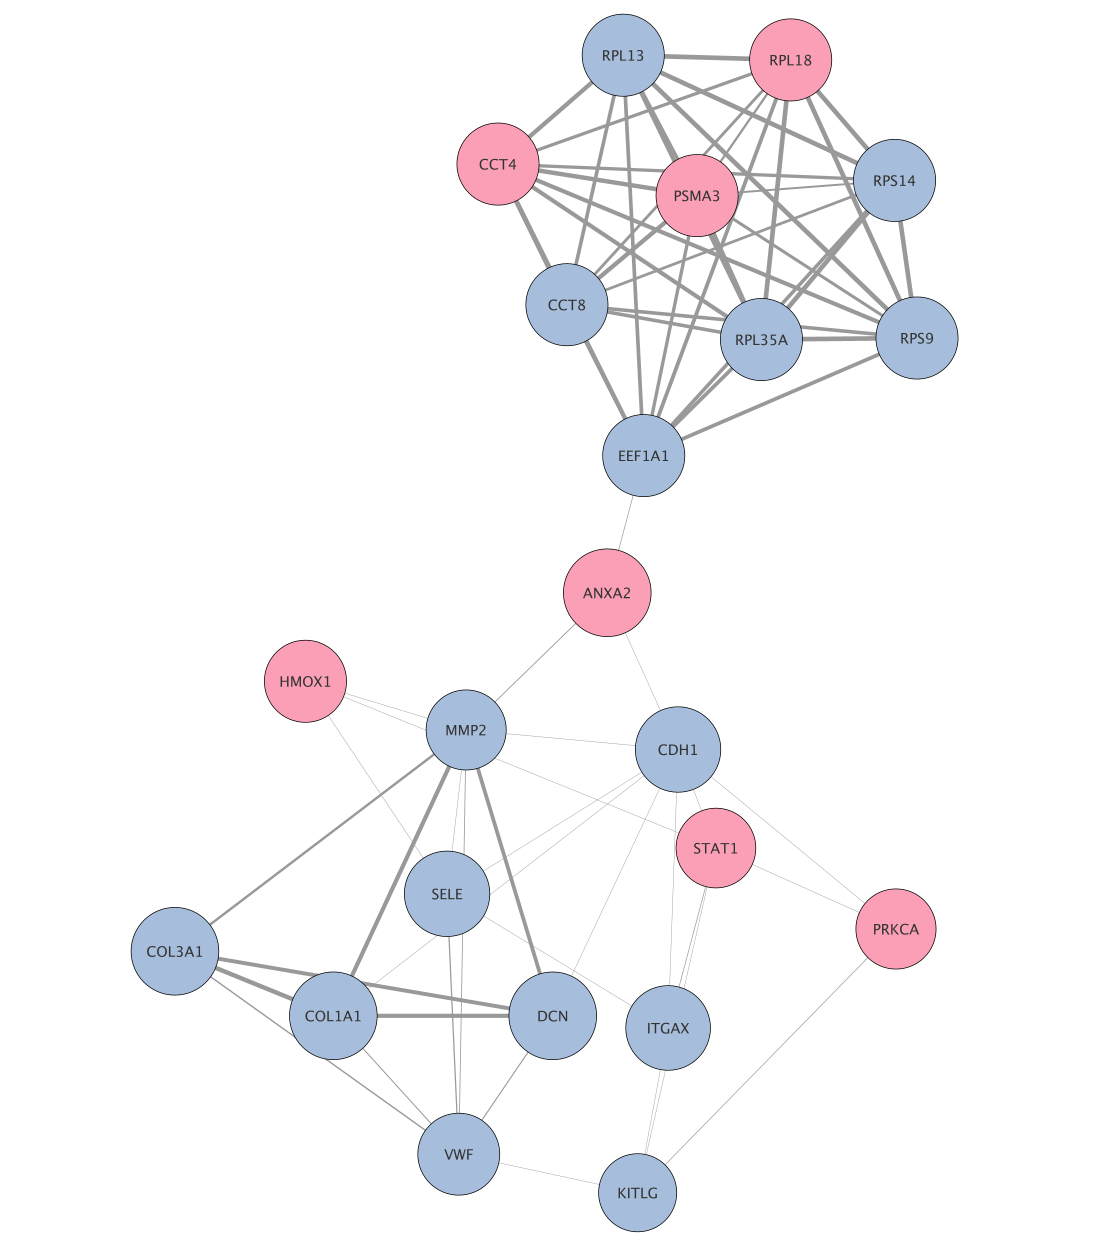

Data behind this chart, as committed beside it:
group, MCODE::Clusters (1), MCODE::Node Status (1), MCODE::Score (1), name, selected, shared name
-1, Cluster 2, Clustered, 7.962, VWF, false, VWF
-1, Cluster 2, Clustered, 8.0, RPS9, false, RPS9
-1, Cluster 2, Clustered, 7.629, MMP2, false, MMP2
-1, Cluster 2, Clustered, 8.0, RPL13, false, RPL13
-1, Cluster 2, Clustered, 7.273, KITLG, false, KITLG
-1, Cluster 2, Clustered, 8.0, RPS14, false, RPS14
1, Cluster 2, Clustered, 8.0, HMOX1, false, HMOX1
-1, Cluster 2, Clustered, 8.591, SELE, false, SELE
1, Cluster 2, Clustered, 7.564, STAT1, false, STAT1
-1, Cluster 2, Clustered, 8.455, ITGAX, false, ITGAX
-1, Cluster 2, Clustered, 9.0, COL3A1, false, COL3A1
1, Cluster 2, Clustered, 9.0, ANXA2, false, ANXA2
-1, Cluster 2, Seed, 9.0, DCN, false, DCN
1, Cluster 2, Clustered, 7.644, PRKCA, false, PRKCA
1, Cluster 2, Clustered, 8.0, CCT4, false, CCT4
-1, Cluster 2, Clustered, 8.0, EEF1A1, false, EEF1A1
-1, Cluster 2, Clustered, 8.0, RPL35A, false, RPL35A
1, Cluster 2, Clustered, 8.0, PSMA3, false, PSMA3
-1, Cluster 2, Clustered, 8.0, CCT8, false, CCT8
-1, Cluster 2, Clustered, 8.591, CDH1, false, CDH1
1, Cluster 2, Clustered, 8.0, RPL18, false, RPL18
-1, Cluster 2, Clustered, 9.0, COL1A1, false, COL1A1
